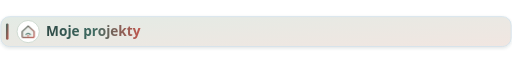
t = 0.00 s
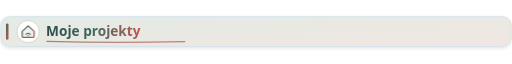
t = 0.70 s
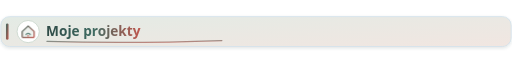
t = 1.20 s
t = 1.90 s: frame unchanged from t = 1.20 s, image omitted
t = 2.60 s: frame unchanged from t = 1.20 s, image omitted
t = 3.30 s: frame unchanged from t = 1.20 s, image omitted

The animated SVG that drew these frames (rendered in a browser with its animation timeline set to each time). Animation: 2 CSS @keyframes rules; one cycle of 4.00 s, repeats indefinitely.

<svg xmlns="http://www.w3.org/2000/svg" viewBox="0 0 1200 84" width="1200" height="84"><!-- naglowek projekty v68 --><defs><linearGradient id="g" x1="0" y1="0" x2="1" y2="1"><stop offset="0" stop-color="#3f6b62"/><stop offset="1" stop-color="#c0574e"/></linearGradient><linearGradient id="tg" x1="0" y1="0" x2="1" y2="0"><stop offset="0" stop-color="#2f4a46"/><stop offset=".5" stop-color="#3f6b62"/><stop offset="1" stop-color="#c0574e"/></linearGradient><linearGradient id="bg" x1="0" y1="0" x2="1" y2="1"><stop offset="0" stop-color="#e3ebe5"/><stop offset="1" stop-color="#f1e6e1"/></linearGradient><filter id="sh" x="-5%" y="-20%" width="110%" height="150%"><feDropShadow dx="0" dy="3" stdDeviation="4" flood-color="#2f3e3a" flood-opacity=".14"/></filter></defs>
<style>.ul{stroke-dasharray:420;animation:ul 4s ease-out infinite}@keyframes ul{0%{stroke-dashoffset:420}30%,100%{stroke-dashoffset:0}}.ic{animation:ic 4s ease-in-out infinite}@keyframes ic{0%,100%{transform:translateY(0)}10%{transform:translateY(-4px)}20%{transform:translateY(0)}}@media (prefers-reduced-motion:reduce){*{animation:none!important}}</style>
<rect x="2" y="6" width="1196" height="70" rx="20" fill="url(#bg)" stroke="#d3e2ec" stroke-width="2" filter="url(#sh)"/>
<rect x="14" y="22" width="6" height="38" rx="3" fill="url(#g)"/>
<circle cx="66" cy="41" r="26" fill="#ffffff" stroke="#c9d6cc" stroke-width="2"/><g class="ic"><g transform="translate(66 41)"><path d="M-14 0 L0 -13 L14 0 V12 Q14 14 12 14 H-12 Q-14 14 -14 12 Z" fill="#eef2ee" stroke="url(#g)" stroke-width="3" stroke-linejoin="round"/><path d="M-5 7 Q0 2 5 7" fill="none" stroke="#3f6b62" stroke-width="2.4" stroke-linecap="round"/><circle cx="0" cy="10" r="1.8" fill="#c0574e"/></g></g>
<text x="108" y="52" font-size="32" font-weight="800" fill="url(#tg)" font-family="Segoe UI,Helvetica,Arial,sans-serif">Moje projekty</text>
<path class="ul" d="M110 64 Q300 70 520 62" fill="none" stroke="url(#g)" stroke-width="3" stroke-linecap="round" opacity=".7"/></svg>
